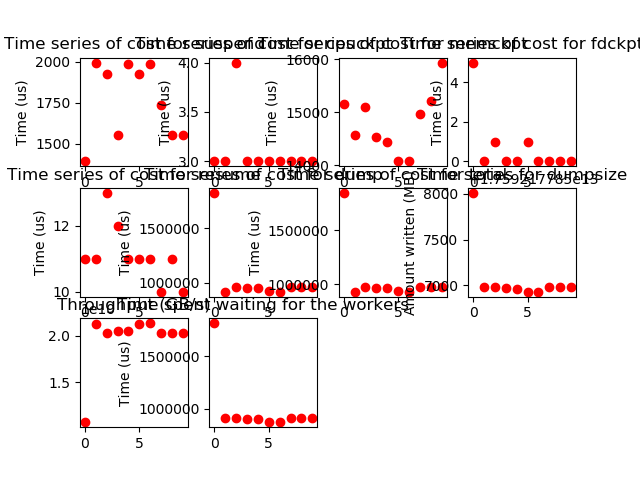

The table this chart was drawn from, first rows:
0, 1394893
1, 3543
2, 15160769
3, 5276
4, 11965
5, 1826819700
6, 1843404301
7, 18446735489638261608
8, 1812595400
0, 1996931
1, 3552
2, 14574253
3, 952
4, 11760
5, 917426982
6, 934026878
7, 18446735488562151768
8, 911907251
0, 1928646
1, 4496
2, 15099222
3, 1921
4, 13066
5, 959502231
6, 976555568
7, 18446735488562151768
8, 912597689
0, 1552032
1, 3536
2, 14525165
3, 810
4, 12616
5, 951151366
6, 967250233
7, 18446735488551912288
8, 904293633
0, 1989962
1, 3671
2, 14447279
3, 819
4, 11358
5, 949985802
6, 966444289
7, 18446735488547972448
8, 902310608
0, 1928354
1, 3307
2, 14084603
3, 1006
4, 11048
5, 919052810
6, 935085968
7, 18446735488510207440
8, 870662696
0, 1988794
1, 3164
2, 14071610
3, 748
4, 11591
5, 915906702
6, 931987627
... 29 more rows
